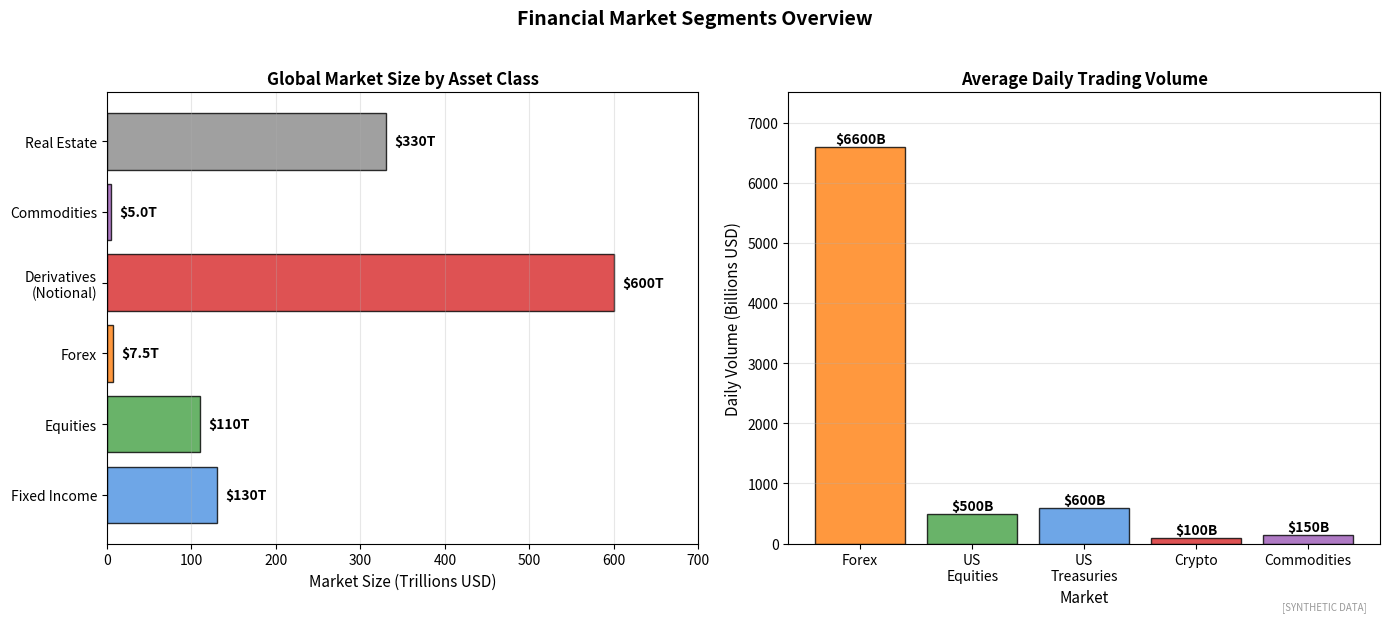

Generate this figure with matplotlib: (Note: this script raises an exception after producing the figure.)
"""
Market Segments by Asset Class
Global market size comparison

Output: market_segments.pdf
Module: module_04_trad_finance
Lesson: 37 - Financial Markets
"""

from pathlib import Path
import matplotlib.pyplot as plt
import numpy as np

CHART_METADATA = {
    'title': 'Market Segments',
    'module': 'module_04_trad_finance',
    'lesson': 37,
    'url': 'https://github.com/Digital-AI-Finance/digital-finance/tree/main/module_04_trad_finance/figures/market_segments'
}

plt.rcParams.update({'font.size': 10, 'axes.labelsize': 10})

def create_chart():
    fig, axes = plt.subplots(1, 2, figsize=(14, 6))

    # Market Size by Asset Class
    ax1 = axes[0]

    asset_classes = ['Fixed Income', 'Equities', 'Forex', 'Derivatives\n(Notional)',
                    'Commodities', 'Real Estate']
    sizes = [130, 110, 7.5, 600, 5, 330]  # In trillions USD

    colors = ['#4A90E2', '#44A044', '#FF7F0E', '#D62728', '#9B59B6', '#888888']

    bars = ax1.barh(asset_classes, sizes, color=colors, alpha=0.8, edgecolor='black')

    for bar, size in zip(bars, sizes):
        label = f'${size:.0f}T' if size >= 10 else f'${size:.1f}T'
        ax1.text(bar.get_width() + 10, bar.get_y() + bar.get_height()/2,
                label, va='center', fontsize=10, fontweight='bold')

    ax1.set_xlabel('Market Size (Trillions USD)', fontsize=11)
    ax1.set_title('Global Market Size by Asset Class', fontsize=12, fontweight='bold')
    ax1.set_xlim(0, 700)
    ax1.xaxis.grid(True, alpha=0.3)

    # Daily Trading Volume
    ax2 = axes[1]

    markets = ['Forex', 'US\nEquities', 'US\nTreasuries', 'Crypto', 'Commodities']
    daily_volume = [6600, 500, 600, 100, 150]  # Billions USD

    colors2 = ['#FF7F0E', '#44A044', '#4A90E2', '#D62728', '#9B59B6']

    bars2 = ax2.bar(markets, daily_volume, color=colors2, alpha=0.8, edgecolor='black')

    for bar, vol in zip(bars2, daily_volume):
        ax2.text(bar.get_x() + bar.get_width()/2, bar.get_height() + 50,
                f'${vol}B', ha='center', fontsize=10, fontweight='bold')

    ax2.set_xlabel('Market', fontsize=11)
    ax2.set_ylabel('Daily Volume (Billions USD)', fontsize=11)
    ax2.set_title('Average Daily Trading Volume', fontsize=12, fontweight='bold')
    ax2.set_ylim(0, 7500)
    ax2.yaxis.grid(True, alpha=0.3)

    fig.suptitle('Financial Market Segments Overview', fontsize=14, fontweight='bold', y=1.02)
    fig.text(0.98, 0.02, '[SYNTHETIC DATA]', fontsize=7, color='#999999', ha='right', style='italic')
    plt.tight_layout()

    output_path = Path(__file__).parent / 'market_segments.pdf'
    plt.savefig(output_path, format='pdf', dpi=300, bbox_inches='tight')
    plt.close()
    print(f"Chart saved to: {output_path}")
    return output_path

if __name__ == '__main__':
    create_chart()
